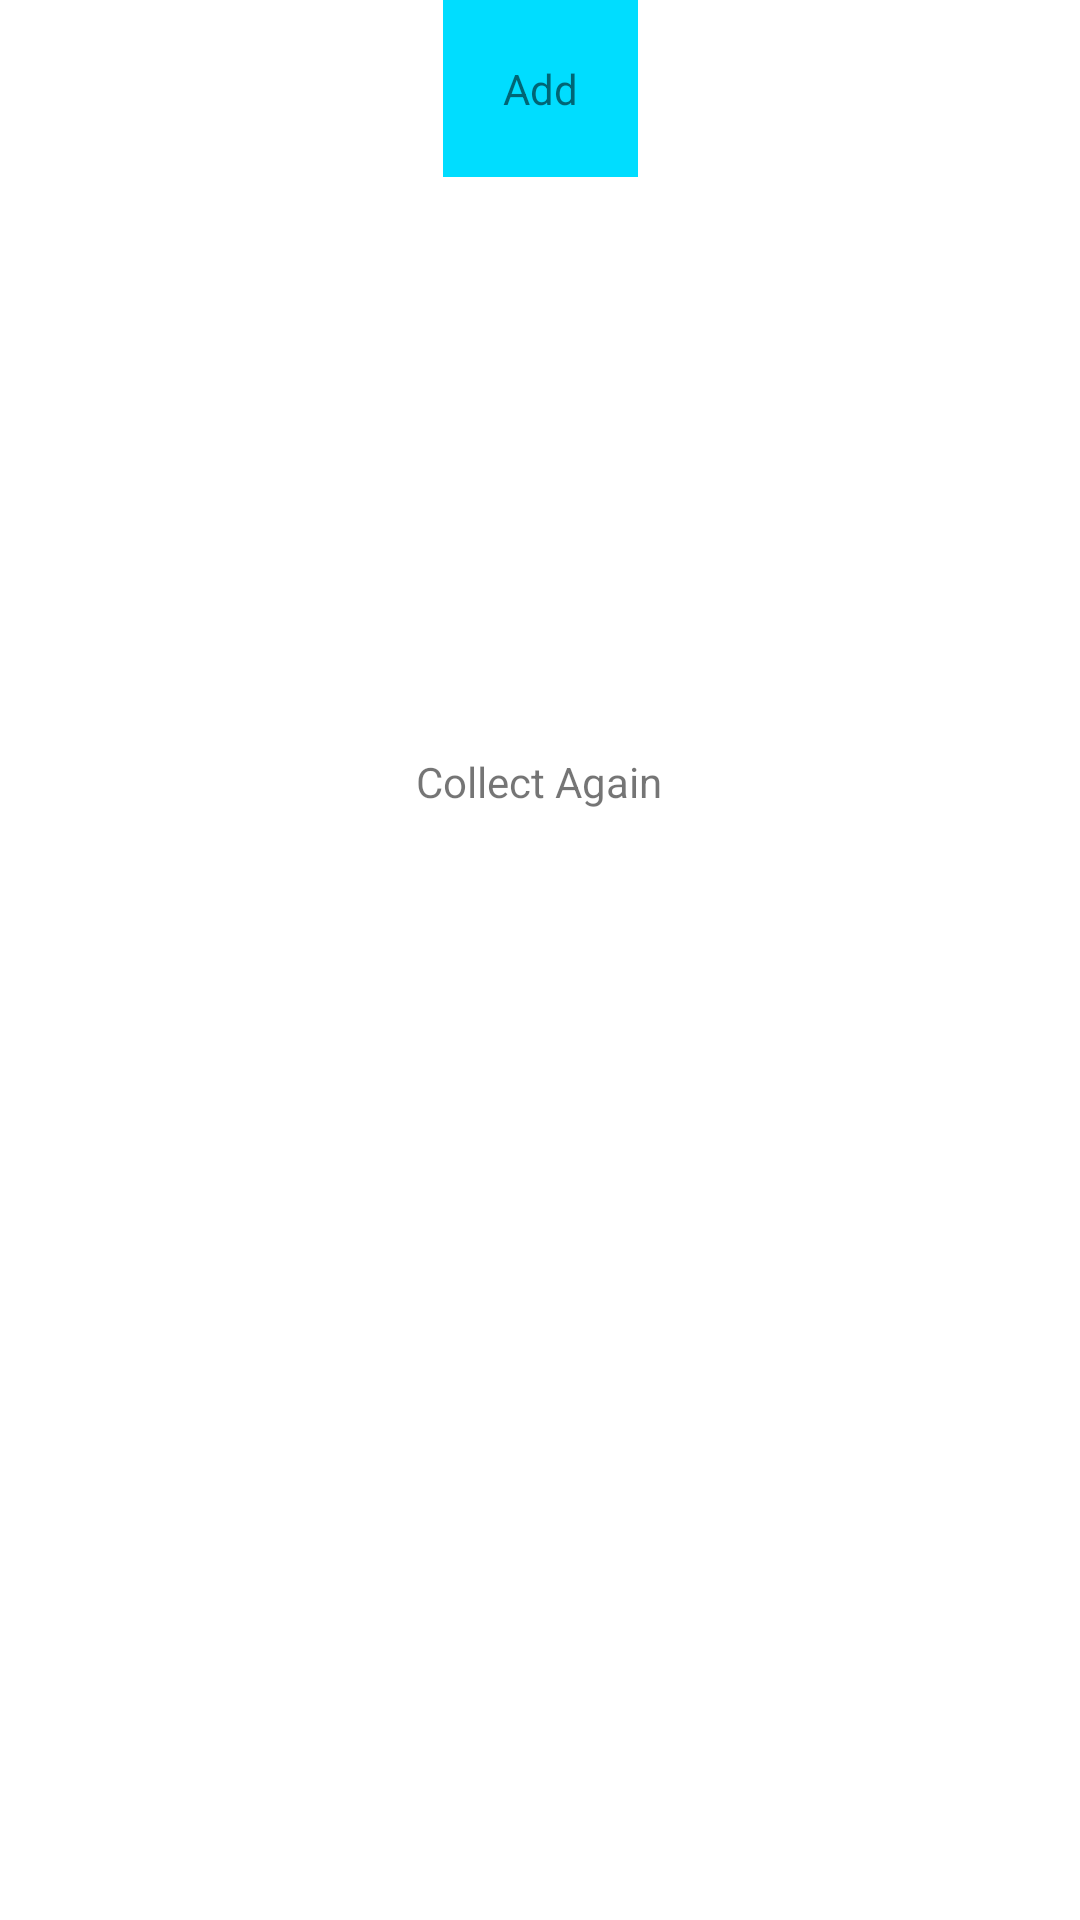

The Android layout XML behind this screen, and the referenced resources:
<!-- AndroidManifest.xml: application theme AppTheme -->
<!-- res/layout/activity_flow.xml -->
<?xml version="1.0" encoding="utf-8"?>
<androidx.constraintlayout.widget.ConstraintLayout
    xmlns:android="http://schemas.android.com/apk/res/android"
    xmlns:app="http://schemas.android.com/apk/res-auto"
    xmlns:tools="http://schemas.android.com/tools"
    android:layout_width="match_parent"
    android:layout_height="match_parent"
    tools:context=".coroutine.FlowActivity">

    <TextView
        android:id="@+id/flow_add"
        android:layout_width="wrap_content"
        android:layout_height="wrap_content"
        android:background="@android:color/holo_blue_bright"
        android:padding="20dp"
        android:text="Add"
        app:layout_constraintEnd_toEndOf="parent"
        app:layout_constraintStart_toStartOf="parent"
        app:layout_constraintTop_toTopOf="parent" />

    <TextView
        android:id="@+id/flow_collect"
        android:layout_width="wrap_content"
        android:layout_height="wrap_content"
        android:layout_marginTop="172dp"
        android:padding="20dp"
        android:text="Collect Again"
        app:layout_constraintEnd_toEndOf="parent"
        app:layout_constraintHorizontal_bias="0.498"
        app:layout_constraintStart_toStartOf="parent"
        app:layout_constraintTop_toBottomOf="@+id/flow_add" />

</androidx.constraintlayout.widget.ConstraintLayout>
<!-- resources referenced by this layout -->
<resources>

</resources>
